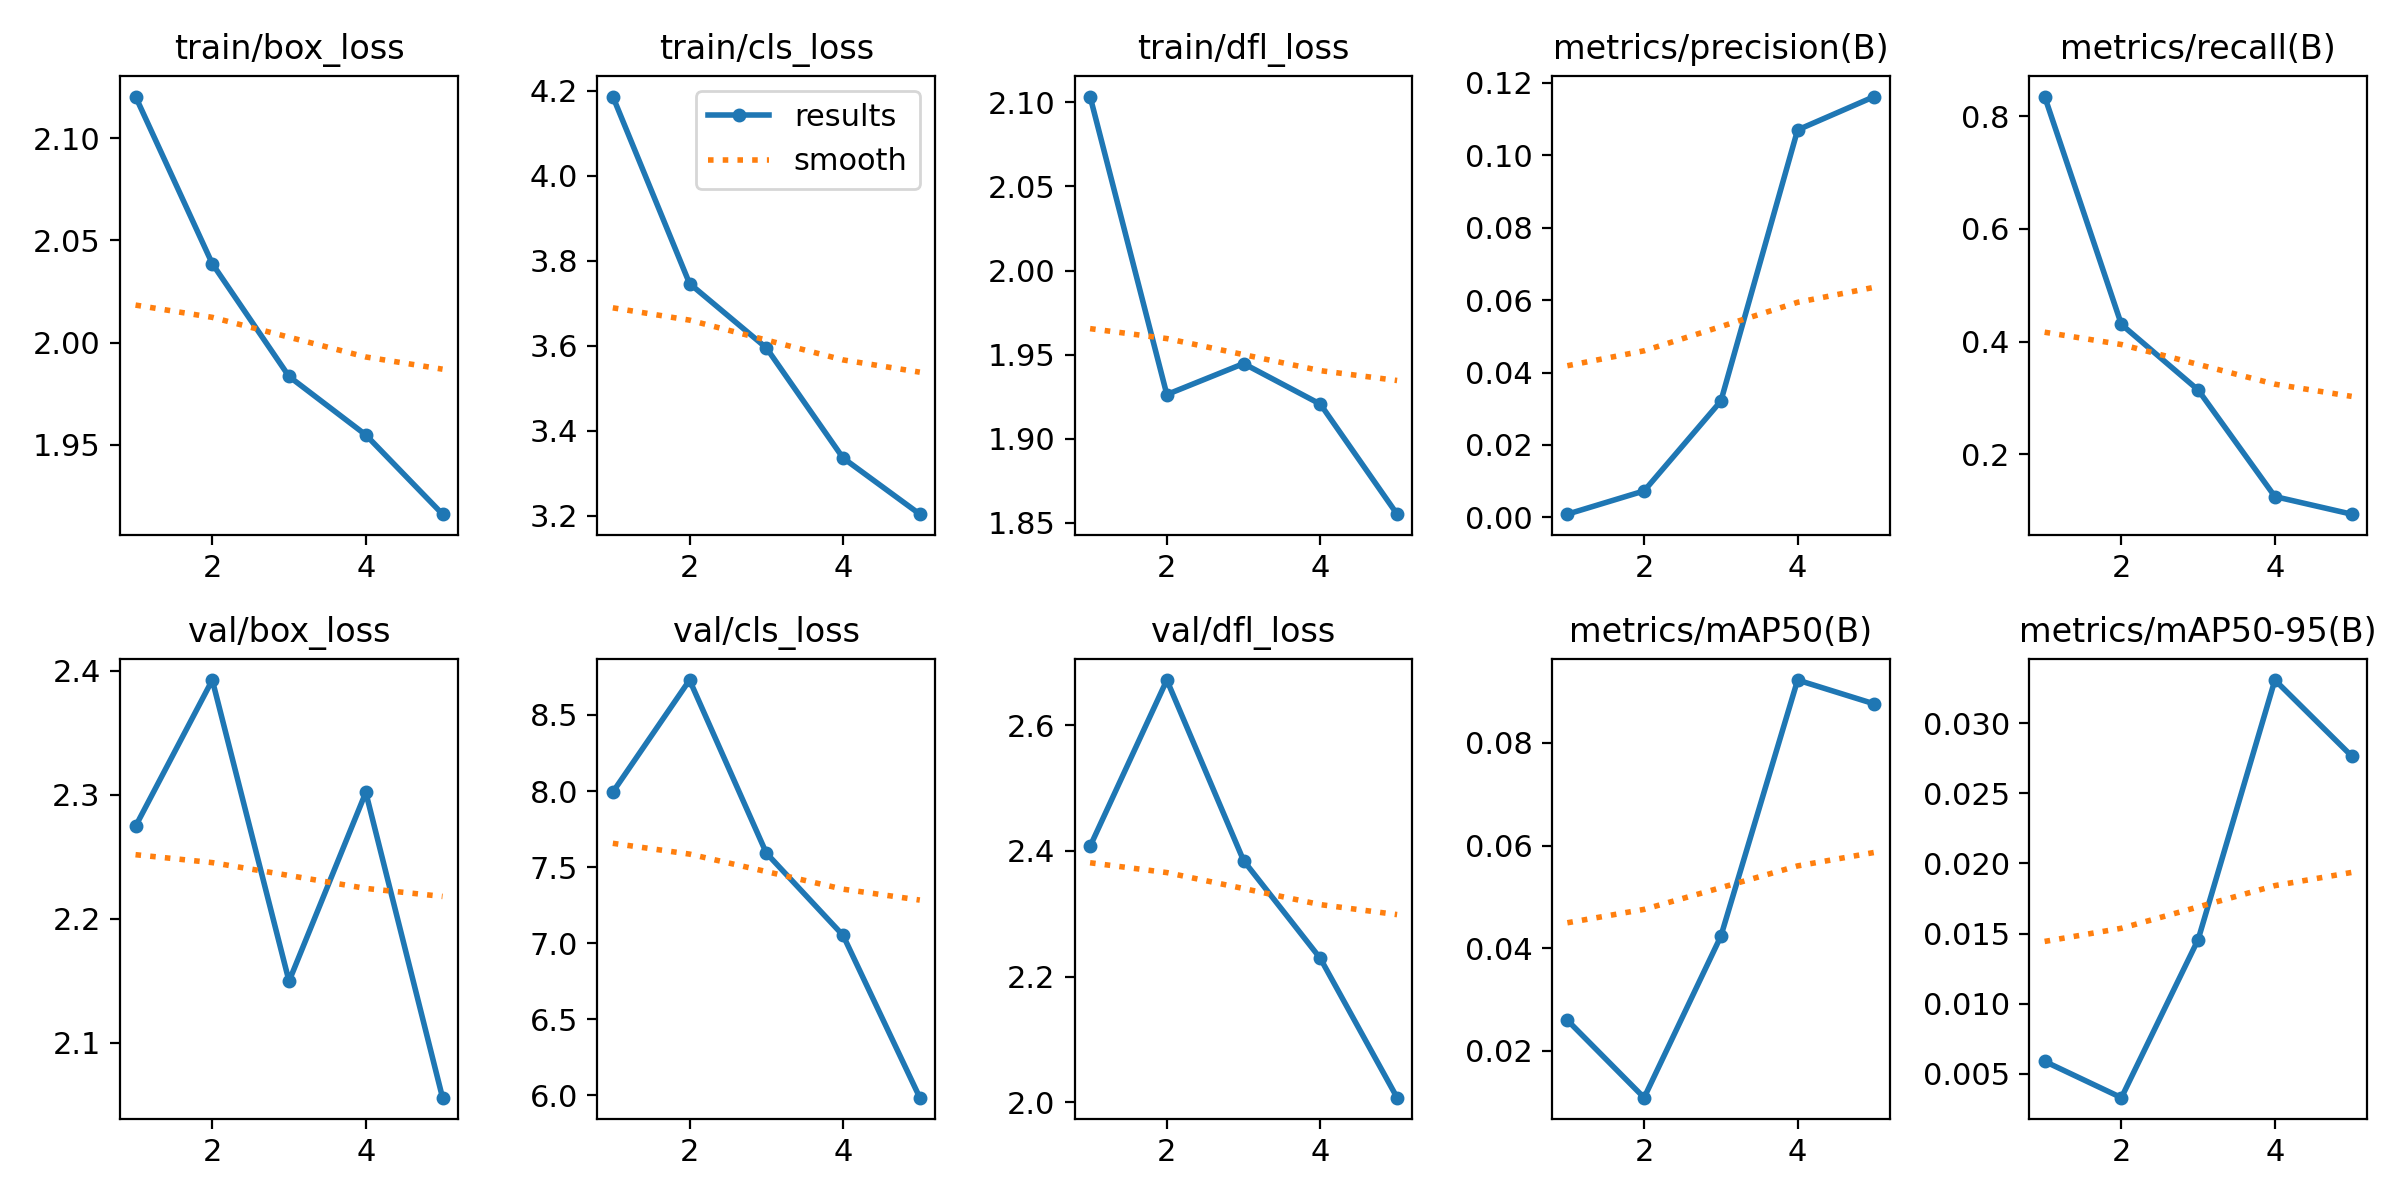

The table this chart was drawn from, first rows:
epoch, train/box_loss, train/cls_loss, train/dfl_loss, metrics/precision(B), metrics/recall(B), metrics/mAP50(B), metrics/mAP50-95(B), val/box_loss, val/cls_loss, val/dfl_loss, lr/pg0, lr/pg1, lr/pg2
1, 2.12, 4.187, 2.103, 0.00091, 0.8351, 0.02598, 0.00588, 2.275, 7.993, 2.407, 0.0003001, 0.0003001, 0.0003001
2, 2.039, 3.747, 1.926, 0.00733, 0.4306, 0.0109, 0.00329, 2.392, 8.729, 2.671, 0.0004947, 0.0004947, 0.0004947
3, 1.983, 3.595, 1.945, 0.03211, 0.3142, 0.04234, 0.01457, 2.15, 7.592, 2.384, 0.0005638, 0.0005638, 0.0005638
4, 1.955, 3.336, 1.921, 0.1069, 0.125, 0.09223, 0.03308, 2.302, 7.051, 2.229, 0.0005076, 0.0005076, 0.0005076
5, 1.916, 3.204, 1.855, 0.1162, 0.09375, 0.08758, 0.02766, 2.056, 5.985, 2.007, 0.0003259, 0.0003259, 0.0003259
